pico-8 play session: hold ← + tap ❎

[t = 1 s] hold ← ~1s, tap ❎ ~2×
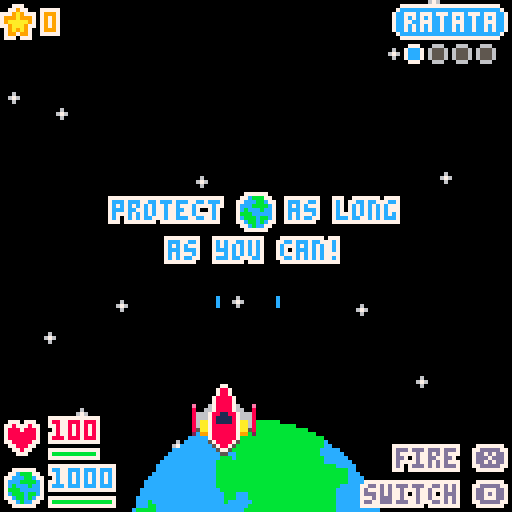
[t = 4 s] hold ← ~4s, tap ❎ ~7×
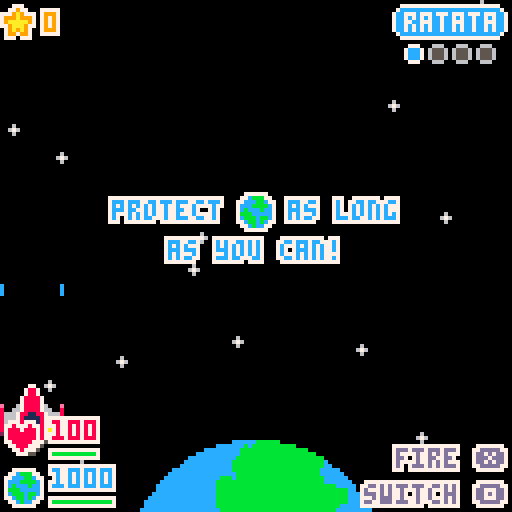
[t = 6 s] hold ← ~6s, tap ❎ ~10×
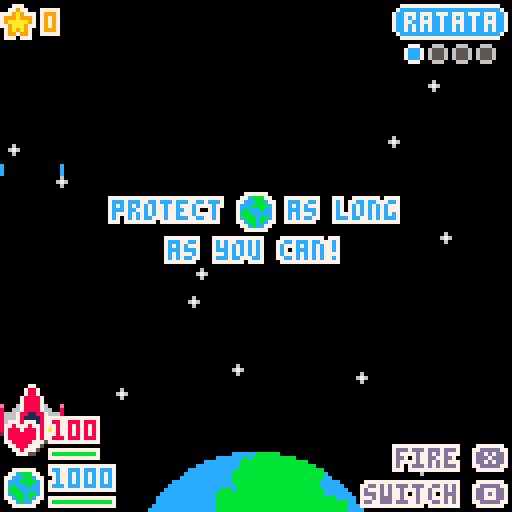
[t = 8 s] hold ← ~8s, tap ❎ ~14×
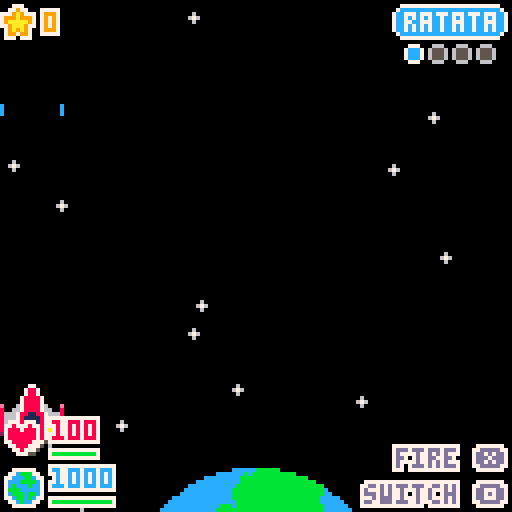

pico-8 cartridge
version 43
__lua__
-- spaceshipproject
-- by @jcambass - joel.am

-- art by @jcambass inspired by
-- https://kenney.nl/assets/space-shooter-redux

-- sfx by gruber
-- https://www.lexaloffle.com/bbs/?pid=64837

-- music by snabisch
-- https://snabisch.itch.io/free-music-sequences-for-pico-8

function new(c, o)
	o=o or {}
	setmetatable(o, c)
	c.__index = c
	function c:isa(o)
		return self.__index == o
	end
	return o
end

sc_title={}
function sc_title:init()
	return new(self)
end

function sc_title:update()
	if btnp(❎) then
		game:running()
	end
	
	if is_hs_set() and btnp(🅾️) then
		game:show_hs()
	end
end

function sc_title:draw()
	local t="space"
	print("\^w\^h\^o7ff"..t, hcenter(t, 8), 35, 12)
	local t="ship"
	print("\^w\^h\^o7ff"..t, hcenter(t, 8), 35+8, 8)
	local t="project"
	print("\^w\^h\^o7ff"..t, hcenter(t, 8), 35+8+8, 12)

	local t="@jcambass"
	print("\^o7ff"..t, hcenter(t), 35+8+8+10, 13)

	█.earthbig:draw(32, 128-█.earthbig.h)
	█.player:draw(55, 95)
	
	if is_hs_set() then
		local t="🅾️ scores"
		print("\^o7ff"..t, 1+10, 121, 13)
		local t="play ❎"
		print("\^o7ff"..t, 128-(#t*4)-8-10, 121, 13)
	else
		local t="play ❎"
		print("\^o7ff"..t, hcenter(t), 121, 13)
	end
end

sc_running={}
function sc_running:init()
	init_bg()
	init●()
	init😐()
	init🐱()
	init_░()
	init_ui()
	
	local sc=new(self, {
		halted=false,
		♪timer=timer(1)
	})
	sc.♪timer:unpause()
	
	return sc
end

function sc_running:update()
	self.♪timer:update()
	if self.♪timer.d then
		-- reserving channels 0 and 1
		music(8, 500, 3) -- fade in
		-- disable timer
		self.♪timer:reset(99)
		self.♪timer:pause()
	end
	update_bg()
 😐:update()
 update🐱()
 update░()
 update●()
 update_ui()
end

function sc_running:draw()
	draw_bg()
	draw░()
	draw●()

	😐:draw()
	draw🐱()
	draw_ui()
end

sc_show_hs={}
function sc_show_hs:init()
	return new(self, {
		replay=true
	})
end

function sc_show_hs:update()
	if btnp(❎) then
		if self.replay then
			game:running()
		else
			game:title()	
		end
	end
end

function sc_show_hs:draw()
	local t="high"
	print("\^w\^h\^o7ff"..t, hcenter(t, 8), 10, 12)
	local t="scores"
	print("\^w\^h\^o7ff"..t, hcenter(t, 8), 10+8, 8)

	for i, hs in ipairs(get_hs()) do
		local sp=█.medal1
		if i==2 then
			sp=█.medal2
		end
		if i==3 then
			sp=█.medal3
		end
		
		sp:draw(30, 30+i*(sp.h+2))
		if hs.score > 0 then
			local nx=print("\^o9ff😐",
				30+3+sp.w,
				30+4+i*(sp.h+2),
				10
			)
			nx=print(hs.name,
				nx+1,
				30+4+i*(sp.h+2),
				7
			)
			nx=print("\^o9ff★",
				nx+1,
				30+4+i*(sp.h+2),
				10
			)
			nx=print(hs.score,
				nx+1,
				30+4+i*(sp.h+2),
				7
			)
		else
			print("-",
				30+3+sp.w,
				30+4+i*(sp.h+2),
				7
			)
		end
	end

	local t="❎ back"
	if self.replay then
		t="❎ play again"
	end
	print("\^o7ff"..t, hcenter(t), 121, 13)
end

sc_new_hs={}
function sc_new_hs:init()
	reset_picoboard()
	sfx(11)
	return new(self)
end

function sc_new_hs:update()
	update_picoboard(self.submit_score)
end

function sc_new_hs.submit_score()
	set_hs(txtstr)
	game:show_hs()
end

function sc_new_hs:draw()
	local t="new"
	print("\^w\^h\^o7ff"..t, hcenter(t, 8), 10, 12)
	local t="high"
	print("\^w\^h\^o7ff"..t, hcenter(t, 8), 10+8, 8)
	local t="score"
	print("\^w\^h\^o7ff"..t, hcenter(t, 8), 10+8+8, 12)

	local _, at=is_new_hs()
	local sp=█.medal1
	if at==2 then
		sp=█.medal2
	end
	
	if at==3 then
		sp=█.medal3
	end
	
	local s=" "..score
	local lx=64-(sp.w+#tostring(s)*4)/2
	sp:draw(lx, 40)
	print(s, lx+sp.w, 40+4, 7)
	
	local sx=print("\^w\^t\^o7ff😐", lx, 40+4+12, 9)
	draw_picoboard(lx+16+2, 40+4+12+2)
end

sc_endcard={}
function sc_endcard:init()
	init●()
	local o=new(self, {
		ex_t=timer(1),
		hide_earth=false
	})
	
	o.ex_t:unpause()
	
	return o
end

function sc_endcard:update()
	self.ex_t:update()
	if self.ex_t.d then
		local ex=explode({
			x=64-█.earthmid.w/4,
			y=74-█.earthmid.h/4
		})
		ex.s=3
		ex.inter=0.06
		ex.high=function(_self)
			self.hide_earth=true
		end
		ex.done=function(_self)
			game:show_hs()
		end
		ex:add()
		sfx(13) 
		
		self.ex_t:reset(2)
		self.ex_t:pause()
	end
	
 update●()
end

function sc_endcard:draw()
	local t="game over!"
	print("\^w\^h\^o7ff"..t, hcenter(t, 8)+4, 30, 8)
	
	if not self.hide_earth then
		█.earthmid:draw(64-█.earthmid.w/2, 74-█.earthmid.h/2)
	end
	
	draw●()
end


game={
	sc=nil,
	title=function(self)
		self.sc=sc_title:init()
	end,
	running=function(self)
		self.sc=sc_running:init()
		music(-1, 1000)
	end,
	show_hs=function(self)
		local sc=sc_show_hs:init()
		if self.sc:isa(sc_title) then
			sc.replay=false
		end
		
		self.sc=sc
	end,
	endcard_or_hs=function(self)
		-- reserving channels 0 and 1
		music(0, 500, 3) -- fade in
		if is_new_hs() then
			self.sc=sc_new_hs:init()
		else
			self.sc=sc_endcard:init()			
		end
	end,
}

function _init()
	cartdata("jcambass_ssp")
	-- btnp never repeats
	poke(0x5f5c, 255)
	game:title()
	-- reserving channels 0 and 1
	music(0, 500, 3) -- fade in
end

function _update60()
	game.sc:update()
end

function _draw()
	cls()
	game.sc:draw()
end
-->8
-- ui

function init_ui()
	earthh=1000
	score=0
	msg=nil
	♥shake=shake()
	😐♥bar=♥bar(100)
	eart♥bar=♥bar(earthh)
	earthshake=shake()
	inst=timer(3)
	inst:unpause()
end

function update_ui()
	inst:update()
	
	if msg then
		if msg.t <= 0 then
			msg=nil
		else
			msg.t -= 1
		end
	end
	
	if earthh <= 0 then
		-- skip gameover state
		game:endcard_or_hs()
	end
end

function draw_ui()	
		-- score
	█.score:draw(0, 1)
	print("\^o7ff"..score,
		█.score.w+2,
		1+2,
		9
	)
	
	rrectfill(
		128-#😐.weapons*7-2,
		1,
		#😐.weapons*7+1,
		9,
		2,
		😐.weapons[😐.wi].c
		)
		
	rrect(
		128-#😐.weapons*7-2,
		1,
		#😐.weapons*7+1,
		9,
		2,
		7
		)
		
		local name=😐.weapons[😐.wi].name
		print(
			name,
			center(
				name,
				128-#😐.weapons*7-1,
				#😐.weapons*7+1
			),
			3,
			7
		)

	for i, wp in ipairs(😐.weapons) do
		local outerc=6
		local innerc=5
		
		if 😐.level >= i then
			innerc=wp.c
		end
		
		if 😐.wi==i then
			outerc=7
		end
		local cx=128-25+((i-1)*6)
		circ(cx, 13, 2, outerc)
		rectfill(cx-1, 13-1, cx+1, 13+1, innerc)
	end
	
	-- player health
	♥shake:start_draw()
		█.heart:draw(1, 128-█.heart.h-1-12-1)
		print("\^o7ff"..😐.♥, █.heart.w+1+1+1+1,128-█.heart.h-1-12-1, 8) 
		😐♥bar:draw(😐.♥, 1+█.heart.w+1+1, 128-█.heart.h-1-12+7-1, 12)
	♥shake:stop_draw()
	
		-- earth health
	earthshake:start_draw()
		█.earth:draw(1, 128-█.earth.h-1+1-1)
		print("\^o7ff"..earthh, █.earth.w+1+2,128-█.earth.h-1+1-1, 12)
		eart♥bar:draw(earthh, █.earth.w+1+1, 128-█.earth.h-1+1+7-1, 16)
	earthshake:stop_draw()
	
	print("\^o7fffire ❎",128-29,128-7-9,13)
	print("\^o7ffswitch 🅾️",128-37,128-7, 13)
	
	-- start instructions
	if not inst.d then
		local t="protect    as long"
		local n=print("\^o7ff"..t, hcenter(t), 50, 12)
		█.earth:draw(n-41, 50-2)
		local t="as you can!"
		print("\^o7ff"..t, hcenter(t), 50+10, 12)
		
		-- msg are ignored while
		-- welcome inst is shown
		msg=nil
		return	
	end
	
	if msg then
		local pad=1
		rrectfill(
			hcenter(msg.text)-(pad*4)-1,
			61-2,
			(#msg.text+pad+pad)*4,
			9,
			5,
			msg.bg
		)
		rrect(
			hcenter(msg.text)-(pad*4)-1,
			61-2,
			(#msg.text+pad+pad)*4,
			9,
			5,
			msg.fg
		)
		print(msg.text, hcenter(msg.text), 61, msg.fg)	
	end
end

function setmsg(text, bg, fg, t)
	msg={
		text=text,
		t=t or 90,
		bg=bg,
		fg=fg,
	}
end

function hcenter(s, fw)
  -- screen center minus the
  -- string length times the 
  -- pixels in a char's width,
  -- cut in half
  fw=fw or 4
  return 64-#s*(fw/2)
end

function center(s, x, w, fw)
	fw=fw or 4
	local c=flr(x+w/2)
	return c-#s*(fw/2)
end

♥barh=4

function ♥bar(full♥)
	return {
		full♥=full♥,
		draw=function(self,♥, x, y, w)
			local hper=♥/self.full♥
			
			-- will always draw at least
			-- one pixel.
			
			rect(
				x,
				y,
				x+w,
				y+2,
				7
			)
			
			if hper < 0 then
				hper=0
			end
			
			local innerw=w-2			
		
			-- render before green
			-- to hide it
			line(
				x+1+(innerw*hper),
				y+1,
				x+1+innerw,
				y+1,
				8)
			
			if hper > 0 then
				line(
					x+1,
					y+1,
					x+1+(innerw*hper),
					y+1,
					11)
			end
		end
	}
end
-->8
-- backdrop

function init_bg()
	bgitems={}
	
	for i=1,15 do
		-- stars
		local s=rndrng(0.1, 0.2)
  add(bgitems,{
   x=randx(3),
   y=rnd(128),
   s=s,
   accs=s,
   w=3,
   h=3,
   draw=function(self)
   	█.star:draw(self.x, self.y)
   end,
   update=function(self)
   	move(self)
   	if self.y >= 128 then
   		self.s=rndrng(0.1, 0.2)
					self.accs=self.s
   		self.y=-self.h
  			self.x=randx(self.w)
   	end
   end
  })
 end
 
 -- planet
 local planetx=function(dwh)
 	return rnd({
			rndrng(-(dwh/2), 5),
			rndrng(128-(dwh/2), 128-dwh-5)
		})
 end
 
 local dwh=rndrng(32, 48)
 add(bgitems, {
		sp=rnd({█.planet1, █.planet2, █.planet3, █.planet4}),
		x=planetx(dwh),
		y=ytimer(5, 0.2)-32,
		s=0.2,
		accs=0.2,
		w=32,
		h=32,
		dwh=dwh,
		draw=function(self)
				self.sp:draw(self.x, self.y, self.dwh, self.dwh)
		end,
		update=function(self)
			move(self)
			if self.y >= 128 then
				self.sp=rnd({█.planet1, █.planet2, █.planet3, █.planet4})
				self.y=ytimer(rndrng(10, 20), self.s)-32
				self.accs=0.2
				self.dwh=rndrng(32, 48)
				self.x=planetx(self.dwh)
			end
		end
	})
	
	-- earth
	add(bgitems, {
		x=32,
		y=128-█.earthbig.h,
		s=0.075,
		accs=0.075,
		w=█.earthbig.w,
		h=█.earthbig.h,
		draw=function(self)
			█.earthbig:draw(self.x, self.y)
		end,
		update=function(self)
   	move(self)
   	if self.y >= 128 then
					del(bgitems, self)
   	end
   end
		})
end

function draw_bg()
	for bgi in all(bgitems) do
		bgi:draw()
 end
end

function update_bg()
	for bgi in all(bgitems) do
		bgi:update()
	end
end
-->8
-- 😐player

function init😐()
	😐={
		sp=█.player,
		x=55,
		y=95,
		w=█.player.w,
		h=█.player.h,
		s=0.75,
		level=1,
		wi=1,
		♥=100,
		full♥=100,
		shake=shake(),
		maxy=128-█.player.h,
		weapons={
		{
				name="ratata",
				unlockat=0,
				c=12,
				✽=ratata(true),
				gp={
					{x=0, y=5+4},
					{x=15,y=5+4},
				},
			},
			{
				name="biter",
				unlockat=1500,
				c=9,
				✽=biter(true),
				gp={
					{x=1,y=7+5},
					{x=12,y=7+5}
				},
			},
			{
				name="hammer",
				unlockat=3000,
				c=8,
				✽=hammer(true),
				gp={
					{x=0,y=4},
					{x=7,y=0},
					{x=15,y=4}
				},
			},
			{
				name="reaper",
				unlockat=6000,
				c=14,
				✽=grim(true),
				gp={
					{x=7, y=0}
				},
			},
		},
		damage=function(self, ✽)
			self.♥ -= ✽
			local mag=😐damage_mag(✽)
			♥shake:apply(mag)
		 self.shake:apply(mag)
		 sfx(16)
		end,
		push=function(self, pb)
			-- increase cooldown
			-- instead of pushing player
			if (pb == 0) return
			for weapon in all(self.weapons) do
		 	weapon.✽.cdt:reset(rndrng(1, 2))
		 end
		end,
		update=function(self)
			if game.sc.halted then
				return
			end
			
			if self.♥ <= 0 then
				self.♥=0
				local ex=explode(self)
				ex.done=function(self)
					game:endcard_or_hs()
				end
				ex:add()
				sfx(13) 
				
				game.sc.halted=true
				music(-1, 500) -- fade out
			end
			
			if btn(0) then
				self.x-=self.s
			end
		 
		 if btn(1) then
		 	self.x+=self.s
		 end
		 
		 if btn(2) then
		 	self.y-=self.s
		 end
		 
		 if btn(3) then
		 	self.y+=self.s
		 end
		 
		 if self.x < 0 then
		 	self.x=0
		 end
		 
		 if self.y < 0 then
		 	self.y=0
		 end
		 
		 if self.x > 128-self.w then
		 	self.x=128-self.w
		 end
		 
		 if self.y > self.maxy then
		 	self.y=self.maxy
		 end
		 
		 for weapon in all(self.weapons) do
		 	weapon.✽.cdt:update()
		 end
				 
		 if btn(❎) then
		 	local weapon=self.weapons[self.wi]
		 	weapon.✽:fire(self, weapon.gp)
		 end
		 
		 if btnp(🅾️) then
		 	if self.level == 1 then
		 		-- do not set msg or play sfx if
		 		-- instructions are still shown
		 		if inst.d then
		 		-- extra space bc of wide glyph
		 		setmsg("unlocked at 1500★ ", 5, 6, 60)
		 		sfx(10)
		 		end
		 	else
			 	local oldwi=self.wi
			 	self.wi+=1
			 	sfx(15)
			 	if self.wi > self.level then
			 		self.wi=1
			 	end 
		 	end
		 end
		 
		 -- level up!
		 local nextwp=self.weapons[self.level+1]
		 if nextwp and score >= nextwp.unlockat then
		 		self.♥=100
		 		self.level +=1
		 		setmsg("unlocked "..nextwp.name.." ♥=100 ",nextwp.c, 7)
		 		sfx(11)
		 end
		end,
		draw=function(self)
			if game.sc.halted then
				return
			end
			
				self.shake:start_draw()
					self.sp:draw(self.x, self.y)
				self.shake:stop_draw()
		end
	}
end


-->8
-- util

function draw█(self, x, y,...)
	sspr(self.x, self.y, self.w, self.h, x, y, ...)
end

█={
	star={
		x=0,
		y=0,
		w=3,
		h=3,
		draw=draw█,
	},
	earth={
		x=16,
		y=22,
		w=10,
		h=10,
		draw=draw█,
	},
	earthbig={
		x=8,
		y=100,
		w=64,
		h=27,
		draw=draw█,
	},
	earthmid={
		x=0,
		y=64,
		w=32,
		h=32,
		draw=draw█,
	},
	heart={
		x=26,
		y=22,
		w=9,
		h=9,
		draw=draw█,
	},
	score={
		x=35,
		y=22,
		w=9,
		h=9,
		draw=draw█,
	},
	player={
		x=29,
		y=0,
		w=16,
		h=19,
		draw=draw█,
	},
	darklord={
		x=48,
		y=0,
		w=15,
		h=17,
		draw=draw█,
	},
	bigship={
		x=64,
		y=0,
		w=13,
		h=16,
		draw=draw█,
	},
	trespasser={
		x=78,
		y=0,
		w=15,
		h=17,
		draw=draw█,
	},
	spacecrusader={
		x=96,
		y=0,
		w=16,
		h=17,
		draw=draw█,
	},
	planet1={
		x=0,
		y=32,
		w=32,
		h=32,
		draw=draw█,
	},
	planet2={
		x=32,
		y=32,
		w=32,
		h=32,
		draw=draw█,
	},
	planet3={
		x=64,
		y=32,
		w=32,
		h=32,
		draw=draw█,
	},
	planet4={
		x=96,
		y=32,
		w=32,
		h=32,
		draw=draw█,
	},
	hammer={
		x=2,
		y=8,
		w=1,
		h=1,
		draw=draw█,
	},
	stomp={
		x=0,
		y=8,
		w=1,
		h=2,
		draw=draw█,
	},
	biter={
		x=6,
		y=8,
		w=3,
		h=2,
		draw=draw█,
	},
	grim={
		x=3,
		y=8,
		w=3,
		h=3,
		draw=draw█,
	},
	ratata={
		x=1,
		y=8,
		w=1,
		h=3,
		draw=draw█,
	},
	explosion={
		x=0,
		y=16,
		w=16,
		h=16,
		draw=draw█,
	},
	medal1={
		x=44,
		y=18,
		w=13,
		h=13,
		draw=draw█,
	},
	medal2={
		x=57,
		y=18,
		w=13,
		h=13,
		draw=draw█,
	},
	medal3={
		x=70,
		y=18,
		w=13,
		h=13,
		draw=draw█,
	}
}

function rndrng(min, max)
	if min > max then
		min,max=max,min
	end

	local r=max-min
	if r < 0 then
		return -rnd(-r) + -min
	else
		return rnd(r) + min
	end
end

function ytimer(seconds, speed)
	return -(speed * 60 * seconds)
end

function move(a)
	if game.sc.halted then
		return	
	end
	
	a.accs += a.s
 if a.accs >= 1 then
 	local d = flr(a.accs)
 	a.accs = a.accs % d
  a.y += d
 end
end

function moveup(a)
	if game.sc.halted then
		return	
	end
	
	a.accs += a.s
 if a.accs >= 1 then
 	local d = flr(a.accs)
 	a.accs = a.accs % d
  a.y -= d
 end
end

function timer(s)
	return {
		f=60*s,
		update=function(self)
			if self.d then
				return
			end
			
			if not self.p then
				self.f -= 1
			end
			if self.f <= 0 then
				self.d=true
			end
		end,
		p=true,
		d=false,
		pause=function(self)
			self.p=true
		end,
		unpause=function(self)
			self.p=false
		end,
		reset=function(self, ts)
			self.d=false
			self.f=60*(ts or s)
		end
	}
end

function randx(w)
	return rnd(128-w) -- 0..128-w
end

function aabbcol(r1, r2)
  return r1.x < r2.x+r2.w and r1.x+r1.w > r2.x and r1.y < r2.y+r2.h and r1.y+r1.h > r2.y
end

function shake()
	return {
		mag=0,
		apply=function(self, mag)
			self.mag=mag or 0.2
		end,
		start_draw=function(self)
			local shakex=16-rnd(32)
		 local shakey=16-rnd(32)
		
		 shakex*=self.mag
		 shakey*=self.mag
		 
		 camera(shakex,shakey)
		 
		 -- fade out the shake
		 -- reset to 0 when very low
		 self.mag = self.mag*0.95
		 if (self.mag<0.05) self.mag=0
		end,
		stop_draw=function(self)
			camera()
		end
	}
end
-->8
-- weapons

function init_░()
	░={}
end

function fire(w, a, gps)
	if game.sc.halted then
		return
	end
	
	if not(w.cdt.d or w.cdt.p) then
		return
	end
		
	if w.cdt.p then
		w.cdt:unpause()
	end
		
	-- shoot
	for gp in all(gps) do
		add(░, {
			sp=w.sp,
			x=a.x+gp.x,
			y=a.y+gp.y,
			s=w.s,
			w=w.sp.w,
			h=w.sp.h,
			accs=w.s,
			✽=w.✽,
			pb=w.pb,
			f=w.f,
			update=function(self)
				if self.f then
					moveup(self)
					
					for e in all(🐱) do
						if aabbcol(self, e) then
			 			e:damage(self.✽)
			 			e:push(self.pb)
							del(░, self)
							return
						end
					end
				
					if self.y <= self.h then
						del(░, self)
					end
				else
					move(self)
					
					if aabbcol(self, 😐) then
		 			😐:damage(self.✽)
		 			😐:push(self.pb)
		 			
						del(░, self)
						return
					end
				
					if self.y >= 128 then
						del(░, self)
					end
				end
			end,
			draw=function(self)
				self.sp:draw(self.x, self.y)
			end
		})
	end
	
	-- reset timer
	w.cdt:reset() 
end

function update░()
	for b in all(░) do
		b:update()
	end
end

function draw░()
	for b in all(░) do
		b:draw()
	end
end

function ratata(f)
	return {
		f=f,
		sp=█.ratata,
		cdt=timer(0.2),
		s=3,
		✽=6,
		pb=0.0,
		fire=fire
	}
end

function stomp(f)
	return {
		f=f,
		sp=█.stomp,
		cdt=timer(0.5),
		s=1,
		✽=4,
		pb=0.0,
		fire=fire
	}
end

function biter(f)
	return {
		f=f,
		sp=█.biter,
		cdt=timer(0.4),
		s=4,
		✽=14,
		pb=0.0,
		fire=fire
	}
end

function hammer(f)
	return {
		f=f,
		sp=█.hammer,
		cdt=timer((f and 0.6 or 2)),
		s=(f and 1.5 or 1),
		✽=(f and 10 or 4),
		pb=2,
		fire=fire,
	}
end

function grim(f)
	return {
		f=f,
		sp=█.grim,
		cdt=timer((f and 0.7 or 2)),
		f=f,
		s=(f and 2.5 or 1),
		✽=(f and 55 or 15),
		pb=0.0,
		fire=fire
	}
end
-->8
-- enemy

etypes={
	-- trespasser
	{
		sp=█.trespasser,
		s=0.5,
		♥=30,
		cd=13,
		★=35,
		✽=nil,
		gp={}
	},
	-- space crusader
	{
		sp=█.spacecrusader,
		s=0.15,
		♥=80,
		cd=55,
		★=180,
		✽=hammer,
		gp={
			{x=2,y=5},
			{x=7,y=5},
			{x=13,y=5},
		}
	},
	-- dark lord
	{
		sp=█.darklord,
		s=0.1,
		♥=200,
		cd=75,
		★=250,
		✽=grim,
		gp={
			{x=6,y=0},
		}
	},
	-- big ship
	{
		sp=█.bigship,
		s=0.15,
		♥=100,
		cd=35,
		★=120,
		✽=stomp,
		gp={
			{x=6,y=0},
		}
	}
}

min_✽=0
max_✽=0

for e in all(etypes) do
	if e.cd < min_✽ then
		min_✽=e.cd
	end
	
	if e.cd > max_✽ then
		max_✽=e.cd
	end
	
	if e.✽ then
		local w=e.✽(false)
		if w.✽ < min_✽ then
			min_✽=w.✽
		end
		
		if w.✽ > max_✽ then
			max_✽=w.✽
		end
	end
end

function 😐damage_mag(✽)
 return 0.1 + (✽ - min_✽) / (max_✽ - min_✽) * 0.9
end

function spawn🐱()
	local e=rnd(etypes)
 add(🐱, {
 	e=e,
 	s=e.s,
 	w=e.sp.w,
 	h=e.sp.h,
		x=randx(e.sp.w),
		y=-e.sp.h,
		accs=e.s,
		gp=e.gp,
		♥=e.♥,
		full♥=e.♥,
		♥bar=♥bar(e.♥),
		✽=(e.✽ and e.✽(false) or nil),
		draw=function(self)
				self.e.sp:draw(self.x, self.y)
				
				local pad=1
				local llen=self.w-2*pad-1
				local lstart=self.x+pad
				local ly=self.y-2-2
				self.♥bar:draw(self.♥, lstart, ly, llen)
		end,
		damage=function(self, ✽)
			self.♥ -= ✽
			sfx(14)
		end,
		push=function(self, pb)
			if (pb == 0) return
			self.y -= pb
			if self.y <= 0 then
				self.y=0
			end
		end,
		dead=function(self)
			del(🐱, self)
			score+=self.e.★
			self:explode():add()
			sfx(12)
		end,
		update=function(self)
			move(self)
			
			if aabbcol(self, 😐) then
 			😐:damage(self.e.cd)
				self:dead()
				return
			end
			
			if self.✽ then
				self.✽.cdt:update()
				
					-- if player within view shoot
				sb={
					x=self.x,
					y=self.y,
					w=self.w,
					h=128-self.y,
				}
				
				if self.y >=-(self.h/2) and aabbcol(sb, 😐) then
					self.✽:fire(self, self.gp)
				end
			end
			
			if self.y >= 128+♥barh then
				-- enemy made it to earth
				earthh -=self.e.★
				earthshake:apply()
				del(🐱, self)
			end
			
			if self.♥ <= 0 then
				self:dead()
			end
		end,
		explode=explode
	})
end

function init🐱()
	🐱={}
	sp=timer(rndrng(3, 7))
	sp:unpause()
end

function update🐱()
	sp:update()
	if sp.d then
		if #🐱 < 4 then
			spawn🐱()
			sp=timer(rndrng(3, 7))
			sp:unpause()
		end
	end
	
	for e in all(🐱) do
		e:update()
	end
end

function draw🐱()
	for e in all(🐱) do
		e:draw()
 end
end
-->8
-- animations

function init●()
	●={}
end

function update●()
	for anim in all(●) do
		anim:update()
	end
end

function draw●()
 for anim in all(●) do
		anim:draw()
	end
end

function explode(a)
	return {
			spn={2,4,8,16,16,8,4,2},
			s=1,
			x=a.x,
			y=a.y,
			inter=0.15,
			spi=0,
			sp=█.explosion,
			shake=shake(),
			add=function(self)
				add(●, self)
			end,
			done=function(self)
				-- do nothing by default
			end,
			high=function(self)
				-- do nothing by default
			end,
			update=function(self)
				self.spi+=self.inter
				
				-- midway
				if ceil(self.spi) == 4 then
					self.high()
				end
				
				if self.spi > #self.spn then
					del(●, self)
					self.done()
				end						
			end,
			draw=function(self)				
				local sl=self.spn[ceil(self.spi)]
				msl=sl*self.s
				local off=(16-msl)/2
				self.shake:apply(0.01*sl)
				self.shake:start_draw()
					self.sp:draw(
						self.x+off,
						self.y+off,
						msl,
						msl)
				self.shake:stop_draw()
			end
		}
end
-->8
-- highscore

function is_hs_set()
	return r_hs(1).score > 0
end

function get_hs()	
	return {
		r_hs(1),
		r_hs(2),
		r_hs(3)
	}
end

function is_new_hs()
	local old=get_hs()
	local at=0
	
	for i, hs in ipairs(old) do
		if score > hs.score then
			at=i
			break
		end
	end
	
	if at==0 then
		return false, 0
	end
	
	return true, at
end

function set_hs(name)
	local old=get_hs()
	
	local at=0
	
	for i, ohs in ipairs(old) do
		if score > ohs.score then
			at=i
			break
		end
	end
	
	if at == 0 then
		-- should never happen
		return
	end
	
	local hs={
		name=name,
		score=score
	}
	
	if at==1 then
		s_hs(1, hs)
		s_hs(2, old[1])
		s_hs(3, old[2])
	elseif at==2 then
		s_hs(2, hs)
		s_hs(3, old[2])
	else
		s_hs(3, hs)
	end
end

function r_hs(i)
	local i=i*4-1
	local n=chr(dget(i), dget(i+1), dget(i+2))
	if n=="" then
		n="-"
	end
	return {
		name=n,
		score=dget(i+3)
	}
end

function s_hs(i, hs)
	local i=i*4-1
	dset(i, ord(hs.name[1]))
	dset(i+1, ord(hs.name[2]))
	dset(i+2, ord(hs.name[3]))
	dset(i+3, hs.score)
end

--picoboard 1.3
--by afburgess
--(with beautiful optimisations by sibwara)
--https://www.lexaloffle.com/bbs/?tid=4076
--mddified by @jcambass

--initialising values
x=18
y=88

key = {"a","b","c","d","e","f","g","h","i","j","k","l","m","n","o","p","q","r","s","t","u","v","w","x","y","z"}
txtstr = {}
pr = 0
blk=0
keypos={x=0,y=0}
dspos={x=0,y=0}

function reset_picoboard()
	txtstr = {}
	pr = 0
	blk=0
	keypos={x=0,y=0}
	dspos={x=0,y=0}
end

function update_picoboard(confirm)
		local confirm=function()
		if #txtstr == 0 then
			return
		end
		
		confirm()
	end
	--keymappings
	local oldkp={
		x=keypos.x,
		y=keypos.y
	}
	
	if btnp(1) then keypos.x +=1 end
	if btnp(0) then keypos.x -=1 end
	if btnp(2) then keypos.y -=1 end
	if btnp(3) then keypos.y +=1 end
	if btnp(4) then backspace() end
	if btnp(5) then select(confirm) end
	
	--keyboard looping
	-- last raw only has 8 keys	
	if keypos.y == 2 then
		if oldkp.y == 1 then
			if oldkp.x == 6 or oldkp.x == 7 then
				keypos.x=6
			end
			
			if oldkp.x == 8 or oldkp.x == 9 then
				keypos.x=7
			end
		end
		
		if keypos.x > 7 then keypos.x=0 end
		if keypos.x < 0 then keypos.x=7 end
	else
		if keypos.x > 9 then keypos.x = 0 end
		if keypos.x < 0 then keypos.x = 9 end
		if keypos.y > 2 then keypos.y = 0 end
		if keypos.y < 0 then keypos.y = 2 end
	end
end

function draw_picoboard(sx, sy)
	--keyboard draw
	rectfill(x-7,y-7,x+99,y+31,0)
	rect(x-7,y-7,x+99,y+31,7)
	
	local tcol=7
	if #txtstr == 3 then
		tcol=6
	end
	for r1=0,9 do
	 print(key[r1+1+pr],x+r1*10,y,tcol)
	 print(key[r1+11+pr],x+r1*10,y+10,tcol)
	end
	for r2=0,5 do
	 print(key[r2+21+pr],x+r2*10,y+20,tcol)
	end
	
	local delc=8
	local entc=11
	if #txtstr == 0 then
		delc=6
		entc=6
	end
	print("del", x+6*10, y+20, delc)
	print("ent", x+8*10, y+20, entc)
	
	--cursor draw
	if keypos.y==2 and keypos.x==6 then
			rect(keypos.x*10+x-3,keypos.y*10+y-3,keypos.x*10+x+13,keypos.y*10+y+7,7)
	elseif keypos.y==2 and keypos.x==7 then
			rect((keypos.x+1)*10+x-3,keypos.y*10+y-3,(keypos.x+1)*10+x+13,keypos.y*10+y+7,7)
	else
			rect(keypos.x*10+x-3,keypos.y*10+y-3,keypos.x*10+x+5,keypos.y*10+y+7,7)
	end
	
	--displaystring
	str=""
	for i in all(txtstr) do
		str=str..i..""
		print(str,sx,sy,7)
	end

	--blinker
	blk+=1
 blk %= 20
 if blk>10 then 
 rectfill(sx+4*#txtstr,sy,sx+2+4*#txtstr,sy+4,8)
 end
end

function select(confirm)
newkey = keypos.x + keypos.y*10 + 1

if newkey > 26 then
 if newkey == 27 then backspace() end
 if newkey == 28 then confirm() end
else
if #txtstr < 3 then
	add(txtstr,key[newkey+pr])
end
end
end

function backspace()
 if #txtstr > 0 then txtstr[#txtstr]=nil end
end
__gfx__
06000000000000000000700000000000000000000000000000000000000000000006000006000000000000000000000000000000000000000000000000000000
67600000000000000007870000000000000077000000000077700600060077700067600067600000777000007770000000000066660000000000000000000000
0600000000000000806787608000000000078870000000007337006060073370067976667976000dccc70007cccd000000000666666000000000000000000000
0000000000000000867888768000000000078870000000007333706060733370679997679997600cccc70007cccc00000007666dd66670000000000000000000
00000000000000008678187680000000007888870000000057333d666d33375079999767999970dcccd66666dcccd000007266dddd6627000000000000000000
00000000000000008a78887a8000000000788887000000000733d66666d3370079999767999970cccd6666666dccc00007226dd11dd622700000000000000000
00000000000000000078887000000e00067888876000e0000733d66666d3370079999767999970cccd6666666dccc00072226d1111d622270000000000000000
0000000000000000000787000000080066788887660080000733d66666d3370079997565799970cccd6666666dccc00072226d1111d622270000000000000000
bc80e09090000000000000000000086667881188766680000573d66666d37500799756665799705cccd66666dccc50005722d611116d22750000000000000000
bc0e0e9990000000000000000000086667811118766680000073d66666d3700079756ddd6579700ccc5611165ccc000007222661166222700000000000000000
0c00e00000000000000000000000086aa78111187aa6800000733d666d3370005756666666575005c706666607c5000007222d6116d222700000000000000000
0000000000000000000000000000086aa78888887aa68000007377666773700005d6111116d50000c705666507c0000007225061160522700000000000000000
0000000000000000000000000000085aa78888887aa580000077766166777000005d61116d5000005c7055507c5000000572006dd60027500000000000000000
00000000000000000000000000000209978888887990200000556611166550000005d666d50000000c7000007c00000000720056650027000000000000000000
000000000000000000000000000000000788888870000000000066111660000000005d6d5000000005c70007c500000000720005500027000000000000000000
0000000000000000000000000000000005788887500000000000566666500000000005550000000000c70007c000000000550000000055000000000000000000
00000999999000000000000000000000005788750000000000000555550000000000000000000000005500055000000000000000000000000000000000000000
00099aaaaaa990000000000000000000000577500000000000000000000000000000000000000000000000000000000000000000000000000000000000000000
009aa999999aa9000000000000000000000055000000000777777700000077777770000007777777000000000000000000000000000000000000000000000000
09a99aaaaaa99a900000000000000000000000000000007799999770000779999977000077999997700000000000000000000000000000000000000000000000
09a9a999999a9a900000000000000000000000000000077999999977007799999997700779999999770000000000000000000000000000000000000000000000
9a9a9aaaaaa9a9a900000000000000000000000000007799aaaa999777799aaaaa99777799aaaaa9977000000000000000000000000000000000000000000000
9a9a9a9999a9a9a900777777000777077700007770007999a00a999977999a000a99977999a000a9997000000000000000000000000000000000000000000000
9a9a9a9aa9a9a9a9077cbbb7707787778770077977007999aa0a999977999aaa0a99977999aaa0a9997000000000000000000000000000000000000000000000
9a9a9a9aa9a9a9a977cccbbc777888788877779a977779999a0a999977999a000a999779999a00a9997000000000000000000000000000000000000000000000
9a9a9a9999a9a9a97cccbbbbc77888888877999a99977999aa0aa99977999a0aaa99977999aaa0a9997000000000000000000000000000000000000000000000
9a9a9aaaaaa9a9a97cbcccbcc778888888779aaaaa977999a000a99977999a000a99977999a000a9997000000000000000000000000000000000000000000000
09a9a999999a9a907bbbccccc7778888877779aaa9777799aaaaa99777799aaaaa99777799aaaaa9977000000000000000000000000000000000000000000000
09a99aaaaaa99a907cbbbcbbc7077888770079a9a970077999999977007799999997700779999999770000000000000000000000000000000000000000000000
009aa999999aa90077cbbcbc77007787700079979970007799999770000779999977000077999997700000000000000000000000000000000000000000000000
00099aaaaaa99000077cbcc770000777000077707770000777777700000077777770000007777777000000000000000000000000000000000000000000000000
00000999999000000077777700000000000000000000000000000000000000000000000000000000000000000000000000000000000000000000000000000000
0000000000001111111100000000000000000000000033333333000000000000000000000000ffffffff00000000000000000000000022222222000000000000
0000000001116666666611100000000000000000033333333333333000000000000000000fff44444444fff000000000000000000222ddddddd2222000000000
0000000116666111166666611000000000000003333333333bb33333300000000000000ff444444444444ffff0000000000000022ddddddddddd222220000000
0000001666611166166116661100000000000033bbbb3333bbbbbbb333000000000000f444fffff444444fffff0000000000002dddddddd222dd2222dd000000
00000166661166666611111111100000000003bbbbbbb333bbbbbbb33330000000000f44ffffff44444444fffff00000000002dddddddddd2222222dddd00000
0000116611166111111111111111000000003bbbbbb33b3333bbbb33333300000000f4444fffff4444444444ffff0000000022dddddddddd22ddd22d2d220000
000111161116111111111661116110000003bbbbbb3333333333333333333000000ff444444fffff44444444fffff0000002ddddddd22dd22dd2222222222000
00161111116611111116666111666100003bbbb3333bbb333333333bb333330000fff4444444ffff44444444ff4fff00002ddddddd222222dd22dddddd222200
00166111111111111166666111666100003bbb33bbbbbb333bbbbbbbbb33330000fff444444ffffffff444ffff44ff00002dddddd2222222d222dddddd222200
0166666111111111166666666666661003bbbb3bbbbb3333bb33bbbbbbb333300fff444444fffffffff44ffffff44ff002ddddddd222222dd222ddddddd22220
0166666661111111166666666661661003bbbb3b33333333bbb333bbbbb333300ff444444444ffffff44444fff4444f002ddddddddd222222222ddddddd22220
0166666661111111116666666611661003333bbbbbb3333bbbbb33bbbbb333300ff4444f444444fff444444fff4444f002ddddddddddd2222d222ddddddddd20
166661116661111111166111166166613bbb333bbbb333333333333bb3333333fffff4ff44444ffff444444fff4444ff22dddddddd222222ddd22dddddddddd2
166111111166666111666111116166613bbbbbbbbbb33333333333333333bb33ffffffff4444fffff444444ffff4444f2ddddddddd22222dddd2222dddddddd2
116166111166661116611111111166613bb33bbbb3333333333333333333bbb3fffffffff44fffff44444444ffffffff2ddddddddd22222dddd22222ddddddd2
116666116666611116111111111666613333bbbb33333333333bbb333333bbb3ffff444ffffffff4444444444fffffff2ddddddd222222dddd222222ddddddd2
11611111666661111111111111166661333bbbbbbbb3333333bbbb33b33bb333fff4444fffffffff44444444444fffff22dddddddd2222dddd222222ddddddd2
16611166666611611111111111666661333333bbbbbb333bb3bbbbbb33bbbb33ff44444fff44ffff4f444444444fffff222dddddddd22dddd2222222ddddddd2
161166666666666111111111116666613bbbb3333bbbbbbbb33bbbb33bbbbbb3ff44444ff444fffffff444f444ffffff222dddddd222222dd2222dddddddddd2
166666611166611111111116611666613bbbbbbbbbbb3bbbbb3bbbb3bbbbbbb3ff4444444444fffffff444ff44ffffff2222dddd2222d22dd222ddddddddddd2
0116661161111111111111666616661003bb3bbbbbbb333bbb3333bbb3333b300ff4444444ffffffff44fffffffffff00222dddd22dd22222222dddddddddd20
0111666666611111111111666616661003bb333bbbbbbb33bbb333bb33bb33300ffff44444fffffffffffff44444fff00222dddddddd22222222dddddddddd20
0111666666661111111111116116661003bbbb33bbbbb33bbbbbbbbbbbbbbb300fffff444444ffffffffff444444fff00222dddddddd2222d22222ddd22ddd20
00111116666611111111111111666100003bbbb3bbb333bbbbbbbbbb33bbb30000fff4444444f44ffff4444444444f000022dddddddd2222dd22222222222200
001111166111111111111666166661000033bbb333333333bbbbb333333bb30000ffff44444ff444ff44444444444f0000222ddddddd2222ddd222222ddd2200
0001111111111116611666661666100000033333bbbbbb333333333333333000000ffff44fff4444f44444444444f00000022ddd222222dddddddd22ddd22000
000011111116611661166666166100000000333bbb33bbb333333333333300000000ffffffff444ff4444444444f00000000222222222dddddddd22dddd20000
00000111116661166666666116100000000003bbbbb333bbbbbbb3333330000000000fffffff444fff44444444f000000000022222222ddddddd22222dd00000
000000111166661166666666610000000000003bbbbbbbbbbbbbb33333000000000000fffff4444fffff44444f0000000000002222dddddddd22222222000000
00000001111116116666666110000000000000033bb333bbbbbb3333300000000000000ffff44444fff4444ff00000000000000222ddd222d222222220000000
0000000001111111166611100000000000000000033333333333333000000000000000000fff4444fffffff000000000000000000222dd222222222000000000
0000000000001111111100000000000000000000000033333333000000000000000000000000ffffffff00000000000000000000000022222222000000000000
000000000000cccbbbbb000000000000000000000000000000000000000000000000000000000000000000000000000000000000000000000000000000000000
000000000cccccbbbbbbbbb000000000000000000000000000000000000000000000000000000000000000000000000000000000000000000000000000000000
0000000ccccccccbbbbbbbbcb0000000000000000000000000000000000000000000000000000000000000000000000000000000000000000000000000000000
000000ccccccccccbbbbbbbccc000000000000000000000000000000000000000000000000000000000000000000000000000000000000000000000000000000
00000cccccccccbbbbbbbbccccc00000000000000000000000000000000000000000000000000000000000000000000000000000000000000000000000000000
0000ccccccccbbbbbbbbbbcccccc0000000000000000000000000000000000000000000000000000000000000000000000000000000000000000000000000000
000cccccccccbbbbbbbbbbbcccccc000000000000000000000000000000000000000000000000000000000000000000000000000000000000000000000000000
00ccccccccccbbbbbbbbbbbbcccccc00000000000000000000000000000000000000000000000000000000000000000000000000000000000000000000000000
00ccccccccccbbbbbbbbbbbbbbbccc00000000000000000000000000000000000000000000000000000000000000000000000000000000000000000000000000
0ccccccccccccbbbbbbbbbbbbbbcccc0000000000000000000000000000000000000000000000000000000000000000000000000000000000000000000000000
0ccccccccccccbcbbbbbbbbbbbccccc0000000000000000000000000000000000000000000000000000000000000000000000000000000000000000000000000
0ccccccccccccccbbbbbbbbbccccccc0000000000000000000000000000000000000000000000000000000000000000000000000000000000000000000000000
cccccccccccccccbbbbbbbbbcccccccc000000000000000000000000000000000000000000000000000000000000000000000000000000000000000000000000
ccccccccccccccbbbbbbbbbccccccccc000000000000000000000000000000000000000000000000000000000000000000000000000000000000000000000000
ccccbccbcccccccccccbbbbccccccccc000000000000000000000000000000000000000000000000000000000000000000000000000000000000000000000000
bbbbbcbbbcccccccccccbbbccccccccc000000000000000000000000000000000000000000000000000000000000000000000000000000000000000000000000
bbbbbbbbbccccccccccccccccccccccc000000000000000000000000000000000000000000000000000000000000000000000000000000000000000000000000
bbbbbbbbbbcccccccccccccccccccccc000000000000000000000000000000000000000000000000000000000000000000000000000000000000000000000000
bbbbbbbbbbbbcccccccccccccccccccc000000000000000000000000000000000000000000000000000000000000000000000000000000000000000000000000
ccbbbbbbbbbbcccccccccccccccccccc000000000000000000000000000000000000000000000000000000000000000000000000000000000000000000000000
0cbbbbbbbbbcccccccccccccccccccc0000000000000000000000000000000000000000000000000000000000000000000000000000000000000000000000000
0ccbbbbbbbccccccccccbcccbcbcccc0000000000000000000000000000000000000000000000000000000000000000000000000000000000000000000000000
0ccbbbbbbbbbccccccbbbbbbbbbcccc0000000000000000000000000000000000000000000000000000000000000000000000000000000000000000000000000
00ccbbbbbbbbbcccccbbbbbbbbcccc00000000000000000000000000000000000000000000000000000000000000000000000000000000000000000000000000
00ccbbbbbbbbbcccccccbbbbbbbccc00000000000000000000000000000000000000000000000000000000000000000000000000000000000000000000000000
000ccbbbbbbbbcccccccbbbccbbcc000000000000000000000000000000000000000000000000000000000000000000000000000000000000000000000000000
0000ccbbbbbccccccccbbbbcccbc0000000000000000000000000000000000000000000000000000000000000000000000000000000000000000000000000000
00000cccbbbbcccccccbbbbbccc00000000000000000000000000000000000000000000000000000000000000000000000000000000000000000000000000000
000000ccbbbbccccccbbbbbbcc000000000000000000000000000000000000000000000000000000000000000000000000000000000000000000000000000000
0000000cccbbcccccccbbbccc0000000000000000000000000000000000000000000000000000000000000000000000000000000000000000000000000000000
000000000cbbccccccccccc000000000000000000000000000000000000000000000000000000000000000000000000000000000000000000000000000000000
000000000000cccccccc000000000000000000000000000000000000000000000000000000000000000000000000000000000000000000000000000000000000
00000000000000000000000000000000000000000000000000000000000000000000000000000000000000000000000000000000000000000000000000000000
00000000000000000000000000000000000000000000000000000000000000000000000000000000000000000000000000000000000000000000000000000000
00000000000000000000000000000000000000000000000000000000000000000000000000000000000000000000000000000000000000000000000000000000
00000000000000000000000000000000000000000000000000000000000000000000000000000000000000000000000000000000000000000000000000000000
0000000000000000000000000000000000ccccccbbbbbb0000000000000000000000000000000000000000000000000000000000000000000000000000000000
000000000000000000000000000000cccccccbcbbbbbbbbbbb000000000000000000000000000000000000000000000000000000000000000000000000000000
000000000000000000000000000cccccccccbbbbbbbbbbbbbbbbb000000000000000000000000000000000000000000000000000000000000000000000000000
0000000000000000000000000cccccccccccbbbbbbbbbbbbbbbbbbb0000000000000000000000000000000000000000000000000000000000000000000000000
00000000000000000000000ccccccccccccbbbbbbbbbbbbbbbbbbbbbb00000000000000000000000000000000000000000000000000000000000000000000000
0000000000000000000000ccccccccccccbbbbbbbbbbbbbbbbbbbbbbbc0000000000000000000000000000000000000000000000000000000000000000000000
000000000000000000000cccccccccccccbbbbbbbbbbbbbbbbbbbbbbbcc000000000000000000000000000000000000000000000000000000000000000000000
0000000000000000000cccccccccccccccbbbbbbbbbbbbbbbbbbbbbbccccc0000000000000000000000000000000000000000000000000000000000000000000
000000000000000000cccccccccccccccccbbbbbbbbbbbbbbbbbbbbbcccccc000000000000000000000000000000000000000000000000000000000000000000
00000000000000000ccccccccccccccbbbcbbbbbbbbbbbbbbbbbbbbbbcccccc00000000000000000000000000000000000000000000000000000000000000000
0000000000000000ccccccccccccccbbbbbbbbbbbbbbbbbbbbbbbbbbbccccccc0000000000000000000000000000000000000000000000000000000000000000
000000000000000cccccccccccccccbbbbbbbbbbbbbbbbbbbbbbbbbbbbbbccccc000000000000000000000000000000000000000000000000000000000000000
000000000000000cccccccccccccccbbbbbbbbbbbbbbbbbbbbbbbbbbbbbbbbbcc000000000000000000000000000000000000000000000000000000000000000
00000000000000ccccccccccccccccbbbbbbbbbbbbbbbbbbbbbbbbbbbbbbbbbccc00000000000000000000000000000000000000000000000000000000000000
0000000000000cccccccccccccccccbbbbbbbbbbbbbbbbbbbbbbbbbbbbbbbbbcccc0000000000000000000000000000000000000000000000000000000000000
000000000000ccccccccccccccccccbbbbbbbbbbbbbbbbbbbbbbbbbbbbbbbbbccccc000000000000000000000000000000000000000000000000000000000000
000000000000ccccccccccccccccccbbbbbbbbbbbbbbbbbbbbbbbbbbbbbbbccccccc000000000000000000000000000000000000000000000000000000000000
00000000000ccccccccccccccccccccbbbbbbbbbbbbbbbbbbbbbbbbbbbbbccccccccc00000000000000000000000000000000000000000000000000000000000
00000000000cccccccccccccccccccccbbbcccbbbbbbbbbbbbbbbbbbbbbbccccccccc00000000000000000000000000000000000000000000000000000000000
0000000000ccccccccccccccccccccccbbbcccbbbbbbbbbbbbbbbbbbbbbbcccccccccc0000000000000000000000000000000000000000000000000000000000
0000000000cccbccccccccccccccccccbccccccbbbbbbbbbbbbbbbbbbbbbcccccccccc0000000000000000000000000000000000000000000000000000000000
0000000000cccbbcccccccccccccccccccccccbbbbbbbbbbbbbbbbbbbbbbcccccccccc0000000000000000000000000000000000000000000000000000000000
000000000cbbbbbccccccccccccccccccccccbbbbbbbbbbbbbbbbbbbbbbbccccccccccc000000000000000000000000000000000000000000000000000000000
000000000bbbbbbbcbccbcccccccccccccccccbbbcbbbbbbbbbbbbbbbbccccccccccccc000000000000000000000000000000000000000000000000000000000
000000000bbbbbbbbbcbbccccccccccccccccccccccbbbbbbbbbbbbcccccccccccccccc000000000000000000000000000000000000000000000000000000000
000000000bbbbbbbbbbbbbcccccccccccccccccccccbbbbbbbcbbbccccccccccccccccc000000000000000000000000000000000000000000000000000000000
00000000bbbbbbbbbbbbbbcccccccccccccccccccccccbbbcccccccccccccccccccccccc00000000000000000000000000000000000000000000000000000000
00000000bbbbbbbbbbbbbbcccccccccccccccccccccccccccccccccccccccccccccccccc00000000000000000000000000000000000000000000000000000000
__map__
0000000000000000000001000000000000000000000000000000000000000000000000000000000000000000000000000000000000000000000000000000000000000000000000000000000000000000000000000000000000000000000000000000000000000000000000000000000000000000000000000000000000000000
